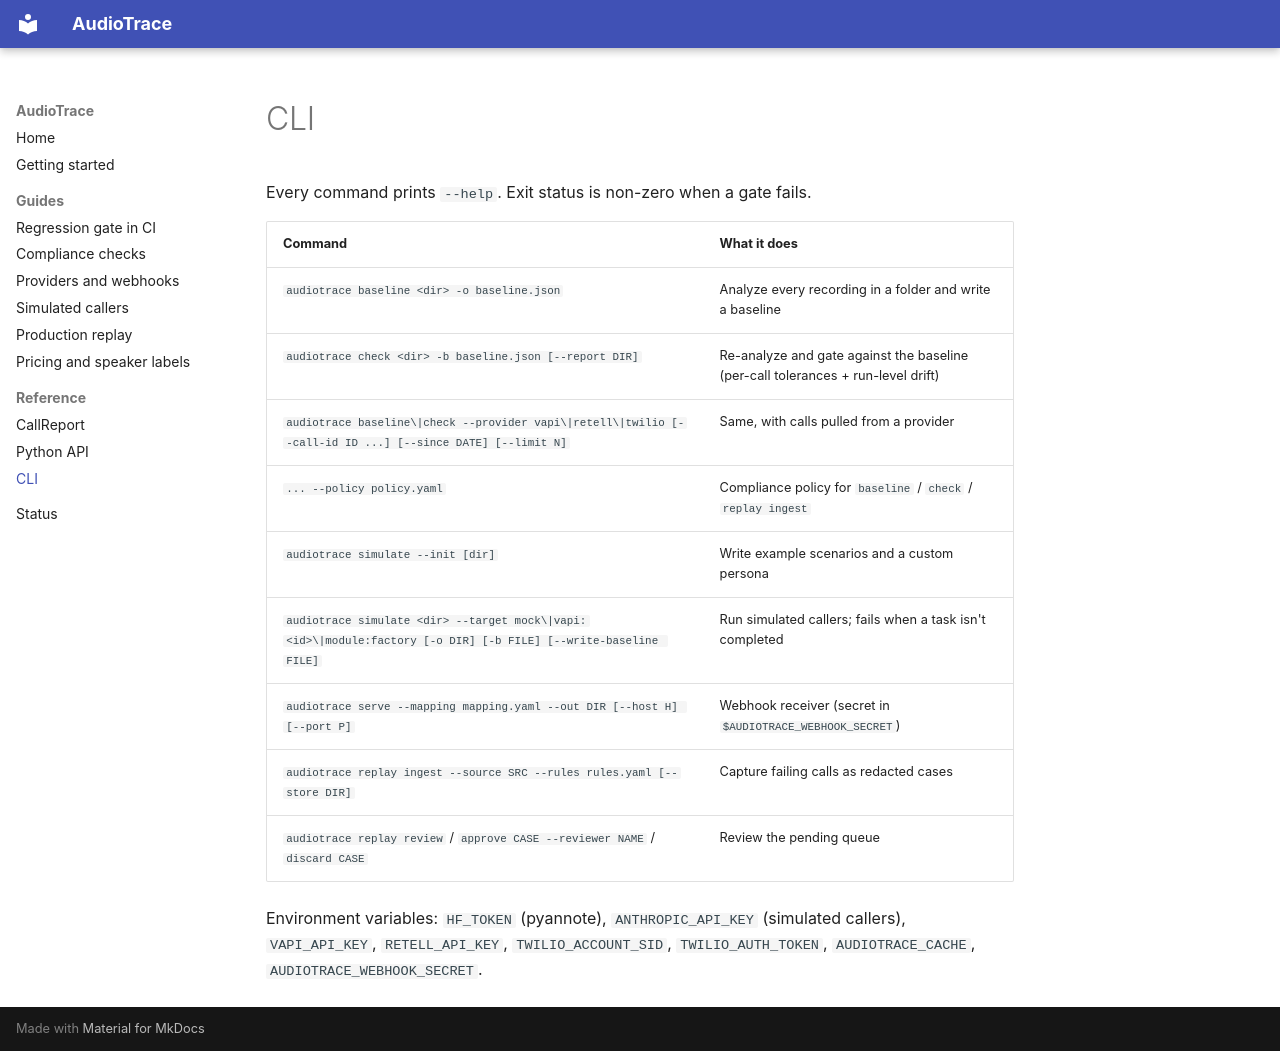

repository: dimastatz/audiotrace · page: reference/cli/index.html · generator: mkdocs

# CLI

Every command prints `--help`. Exit status is non-zero when a gate fails.

| Command | What it does |
|---|---|
| `audiotrace baseline <dir> -o baseline.json` | Analyze every recording in a folder and write a baseline |
| `audiotrace check <dir> -b baseline.json [--report DIR]` | Re-analyze and gate against the baseline (per-call tolerances + run-level drift) |
| `audiotrace baseline\|check --provider vapi\|retell\|twilio [--call-id ID ...] [--since DATE] [--limit N]` | Same, with calls pulled from a provider |
| `... --policy policy.yaml` | Compliance policy for `baseline` / `check` / `replay ingest` |
| `audiotrace simulate --init [dir]` | Write example scenarios and a custom persona |
| `audiotrace simulate <dir> --target mock\|vapi:<id>\|module:factory [-o DIR] [-b FILE] [--write-baseline FILE]` | Run simulated callers; fails when a task isn't completed |
| `audiotrace serve --mapping mapping.yaml --out DIR [--host H] [--port P]` | Webhook receiver (secret in `$AUDIOTRACE_WEBHOOK_SECRET`) |
| `audiotrace replay ingest --source SRC --rules rules.yaml [--store DIR]` | Capture failing calls as redacted cases |
| `audiotrace replay review` / `approve CASE --reviewer NAME` / `discard CASE` | Review the pending queue |

Environment variables: `HF_TOKEN` (pyannote), `ANTHROPIC_API_KEY`
(simulated callers), `VAPI_API_KEY`, `RETELL_API_KEY`, `TWILIO_ACCOUNT_SID`,
`TWILIO_AUTH_TOKEN`, `AUDIOTRACE_CACHE`, `AUDIOTRACE_WEBHOOK_SECRET`.
